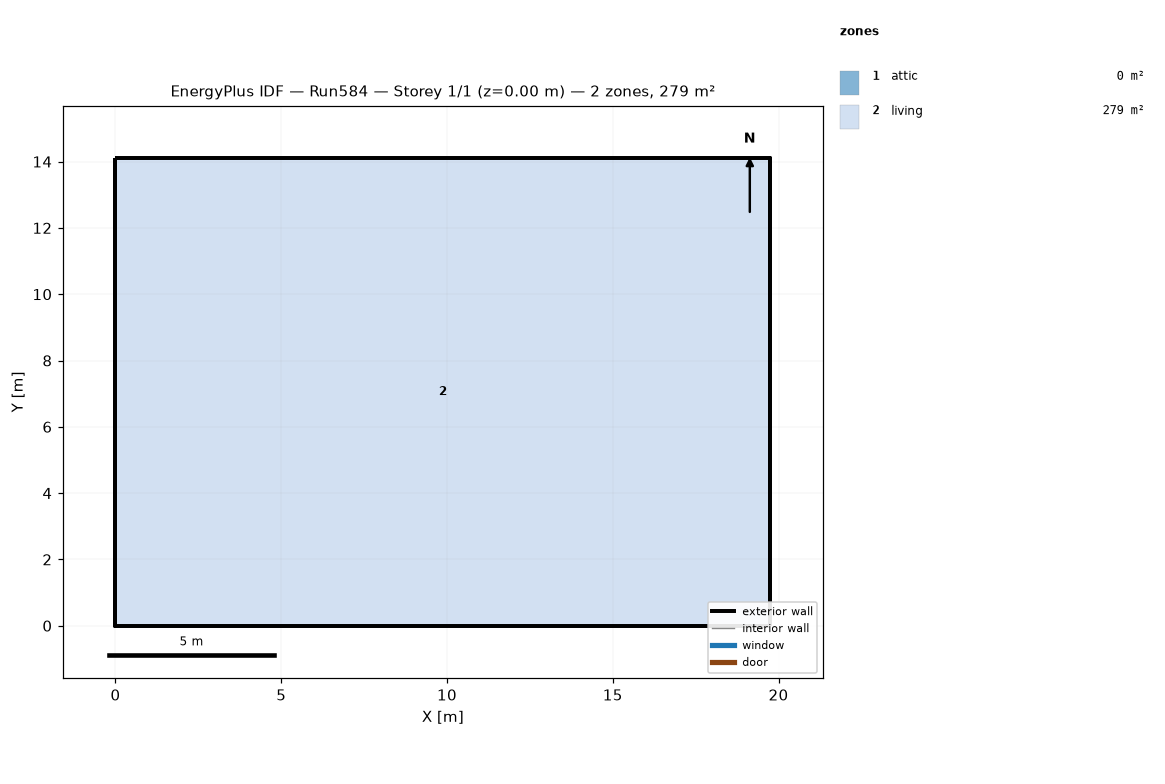
=== STOREY PLAN SPEC (per zone: floor XY polygon, exterior-wall plan segments, windows/doors) ===
zone 1: attic  (0.0 m²)
  exterior wall: (19.75, 0.00) – (19.75, 14.11) – (19.75, 7.05)  [21.2 m]
  exterior wall: (0.00, 14.11) – (0.00, 0.00) – (0.00, 7.05)  [21.2 m]
zone 2: living  (278.7 m²)
  floor: (0.00, 0.00) (0.00, 14.11) (19.75, 14.11) (19.75, 0.00)
  exterior wall: (0.00, 0.00) – (19.75, 0.00)  [19.8 m]
  exterior wall: (19.75, 0.00) – (19.75, 14.11)  [14.1 m]
  exterior wall: (19.75, 14.11) – (0.00, 14.11)  [19.8 m]
  exterior wall: (0.00, 14.11) – (0.00, 0.00)  [14.1 m]

=== DERIVED (storey summary) ===
Building: Run584
Storey: 1 of 1  (floor level z = 0.00 m)
Storey gross floor area: 278.7 m²
Zones on this storey: 2
  - attic: floor 0.0 m²; exterior wall 42.3 m (19.4 m²); WWR 0.0%
  - living: floor 278.7 m²; exterior wall 67.7 m (495.4 m²); WWR 0.0%
Zone adjacency: (none detected)